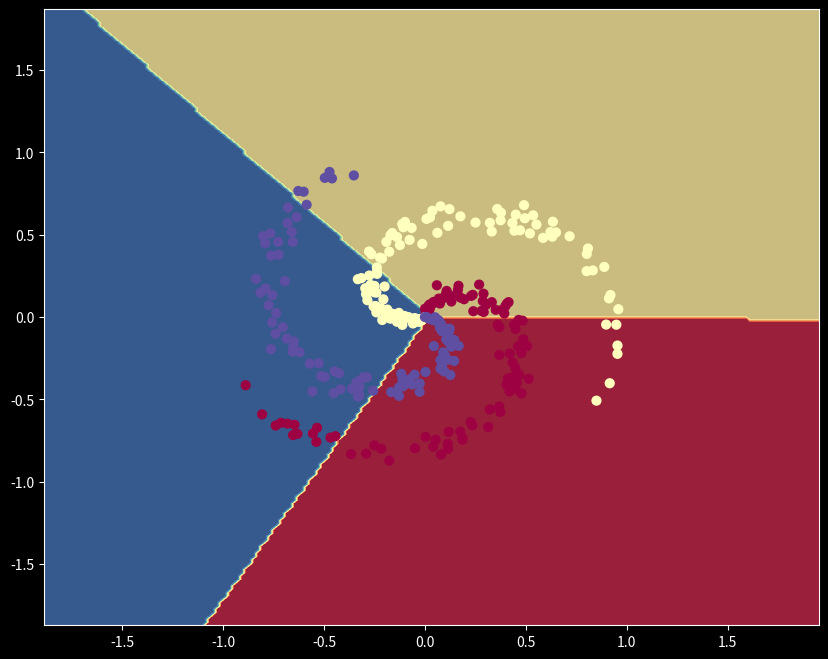
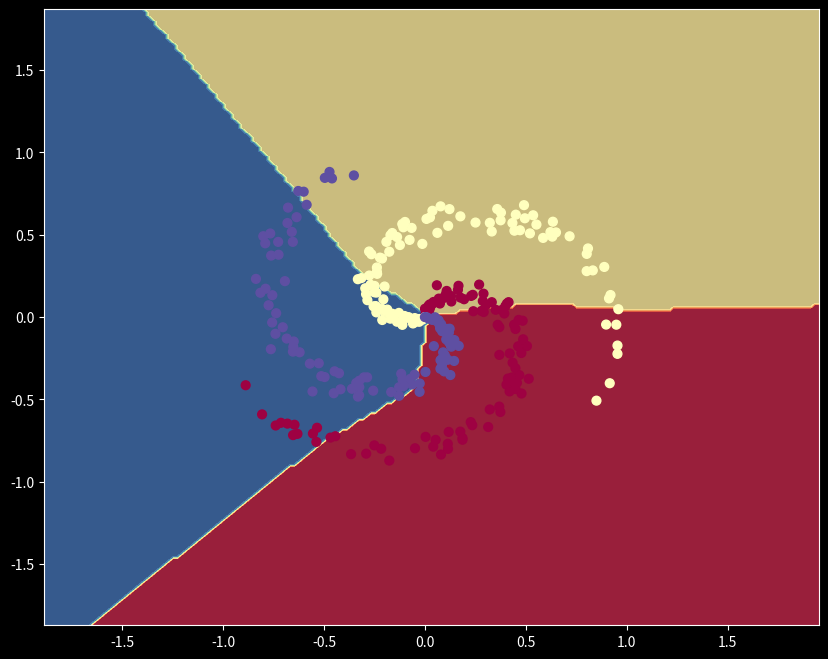

The matplotlib source for these figures, in order:
# A bit of setup
import numpy as np
import matplotlib.pyplot as plt
plt.style.use('dark_background')

%matplotlib inline
plt.rcParams['figure.figsize'] = (10.0, 8.0) # set default size of plots
plt.rcParams['image.interpolation'] = 'nearest'
plt.rcParams['image.cmap'] = 'gray'

# for auto-reloading extenrnal modules
# see http://stackoverflow.com/questions/1907993/autoreload-of-modules-in-ipython
%load_ext autoreload
%autoreload 2

np.set_printoptions(precision=4)

np.random.seed(0)
N = 100 # number of points per class
D = 2 # dimensionality
K = 3 # number of classes
X = np.zeros((N*K,D))
y = np.zeros(N*K, dtype='uint8')
for j in range(K):
  ix = range(N*j,N*(j+1))
  r = np.linspace(0.0,1,N) # radius
  t = np.linspace(j*4,(j+1)*4,N) + np.random.randn(N)*0.2 # theta
  X[ix] = np.c_[r*np.sin(t), r*np.cos(t)]
  y[ix] = j
#fig = plt.figure()
#plt.scatter(X[:, 0], X[:, 1], c=y, s=40, cmap=plt.cm.Spectral)
#plt.xlim([-1,1])
#plt.ylim([-1,1])
#fig.savefig('spiral_raw.png')

#Train a Linear Classifier
np.set_printoptions(precision=4)
np.random.seed(0)
# initialize parameters randomly
W = 0.01 * np.random.randn(K,D)
W = W.T
b = np.zeros((1,K))
#print(W, W.shape)
#print(b, b.shape)

# some hyperparameters
step_size = 1e-0
reg = 1e-3 # regularization strength

# gradient descent loop
num_examples = X.shape[0]

epochs = 100
#for i in range(200):
for i in range(epochs):
  
  # evaluate class scores, [N x K]
  scores = np.dot(X, W) + b 
  #print(scores[0:5,:], scores.shape)
  
  # compute the class probabilities
  exp_scores = np.exp(scores)
  probs = exp_scores / np.sum(exp_scores, axis=1, keepdims=True) # [N x K]
  #print('probs \n', probs[0:5,:], probs.shape, '\n')
  
  # compute the loss: average cross-entropy loss and regularization
  corect_logprobs = -np.log(probs[range(num_examples),y])
  data_loss = np.sum(corect_logprobs)/num_examples
  reg_loss = 0.5*reg*np.sum(W*W)*0.0
  loss = data_loss + reg_loss
  if i % (epochs/10) == 0:
      print("iteration %4.d/%d: loss=%f" % (i, epochs, loss))
  #if i % 10 == 0:
  #  print("iteration %d: loss %f \n" % (i, loss))
  
  #print('y \n', y[0:5], y.shape, '\n')
  #print('CE \n', corect_logprobs[0:5], corect_logprobs.shape, '\n')
  #print(f'loss \n {data_loss : .6f} \n')

  # compute the gradient on scores
  dscores = probs
  dscores[range(num_examples),y] -= 1
  dscores /= num_examples
  #print('d probs \n', dscores[0:5,:], dscores.shape, '\n')
  
  # backpropate the gradient to the parameters (W,b)
  dW = np.dot(X.T, dscores)
  db = np.sum(dscores, axis=0, keepdims=True)
  #print('dW \n', dW[0:5,:], dW.shape, '\n')
  #print('db \n', db[0:5,:], db.shape, '\n')
  
  dW += reg*W # regularization gradient
  
  # perform a parameter update
  W += -step_size * dW
  b += -step_size * db

# evaluate training set accuracy
scores = np.dot(X, W) + b
predicted_class = np.argmax(scores, axis=1)
print('training accuracy: %.2f' % (np.mean(predicted_class == y)))

# plot the resulting classifier
h = 0.02
x_min, x_max = X[:, 0].min() - 1, X[:, 0].max() + 1
y_min, y_max = X[:, 1].min() - 1, X[:, 1].max() + 1
xx, yy = np.meshgrid(np.arange(x_min, x_max, h),
                     np.arange(y_min, y_max, h))
Z = np.dot(np.c_[xx.ravel(), yy.ravel()], W) + b
Z = np.argmax(Z, axis=1)
Z = Z.reshape(xx.shape)
fig = plt.figure()
plt.contourf(xx, yy, Z, cmap=plt.cm.Spectral, alpha=0.8)
plt.scatter(X[:, 0], X[:, 1], c=y, s=40, cmap=plt.cm.Spectral)
plt.xlim(xx.min(), xx.max())
plt.ylim(yy.min(), yy.max())
#fig.savefig('spiral_linear.png')

np.set_printoptions(precision=4)
np.random.seed(0)

# initialize parameters randomly
h = 100 # size of hidden layer
W = 0.01 * np.random.randn(D,h)
b = np.zeros((1,h))
W2 = 0.01 * np.random.randn(h,K)
b2 = np.zeros((1,K))

# some hyperparameters
step_size = 1e-0
reg = 1e-3 # regularization strength

verbose = 1
epochs = 100

# gradient descent loop
num_examples = X.shape[0]
for i in range(epochs):
  
  # evaluate class scores, [N x K]
  hidden_layer = np.maximum(0, np.dot(X, W) + b) # note, ReLU activation
  scores = np.dot(hidden_layer, W2) + b2
  
  # compute the class probabilities
  exp_scores = np.exp(scores)
  probs = exp_scores / np.sum(exp_scores, axis=1, keepdims=True) # [N x K]
  
  # compute the loss: average cross-entropy loss and regularization
  corect_logprobs = -np.log(probs[range(num_examples),y])
  data_loss = np.sum(corect_logprobs)/num_examples
  reg_loss = 0.5*reg*np.sum(W*W) + 0.5*reg*np.sum(W2*W2)
  loss = data_loss + reg_loss * 0
    
  if verbose > 1 or (verbose == 1 and i % (epochs/10) == 0):
    print("iteration %4.d/%d: loss %f" % (i+1, epochs, loss))
  
  # compute the gradient on scores
  dscores = probs
  dscores[range(num_examples),y] -= 1
  dscores /= num_examples
  
  # backpropate the gradient to the parameters
  # first backprop into parameters W2 and b2
  dW2 = np.dot(hidden_layer.T, dscores)
  db2 = np.sum(dscores, axis=0, keepdims=True)
  # next backprop into hidden layer
  dhidden = np.dot(dscores, W2.T)
  # backprop the ReLU non-linearity
  dhidden[hidden_layer <= 0] = 0
  # finally into W,b
  dW = np.dot(X.T, dhidden)
  db = np.sum(dhidden, axis=0, keepdims=True)
  
  # add regularization gradient contribution
  dW2 += reg * W2
  dW += reg * W
  
  # perform a parameter update
  W += -step_size * dW
  b += -step_size * db
  W2 += -step_size * dW2
  b2 += -step_size * db2

# evaluate training set accuracy
hidden_layer = np.maximum(0, np.dot(X, W) + b)
scores = np.dot(hidden_layer, W2) + b2
predicted_class = np.argmax(scores, axis=1)
print('training accuracy: %.2f' % (np.mean(predicted_class == y)))

# plot the resulting classifier
h = 0.02
x_min, x_max = X[:, 0].min() - 1, X[:, 0].max() + 1
y_min, y_max = X[:, 1].min() - 1, X[:, 1].max() + 1
xx, yy = np.meshgrid(np.arange(x_min, x_max, h),
                     np.arange(y_min, y_max, h))
Z = np.dot(np.maximum(0, np.dot(np.c_[xx.ravel(), yy.ravel()], W) + b), W2) + b2
Z = np.argmax(Z, axis=1)
Z = Z.reshape(xx.shape)
fig = plt.figure()
plt.contourf(xx, yy, Z, cmap=plt.cm.Spectral, alpha=0.8)
plt.scatter(X[:, 0], X[:, 1], c=y, s=40, cmap=plt.cm.Spectral)
plt.xlim(xx.min(), xx.max())
plt.ylim(yy.min(), yy.max())
#fig.savefig('spiral_net.png')

